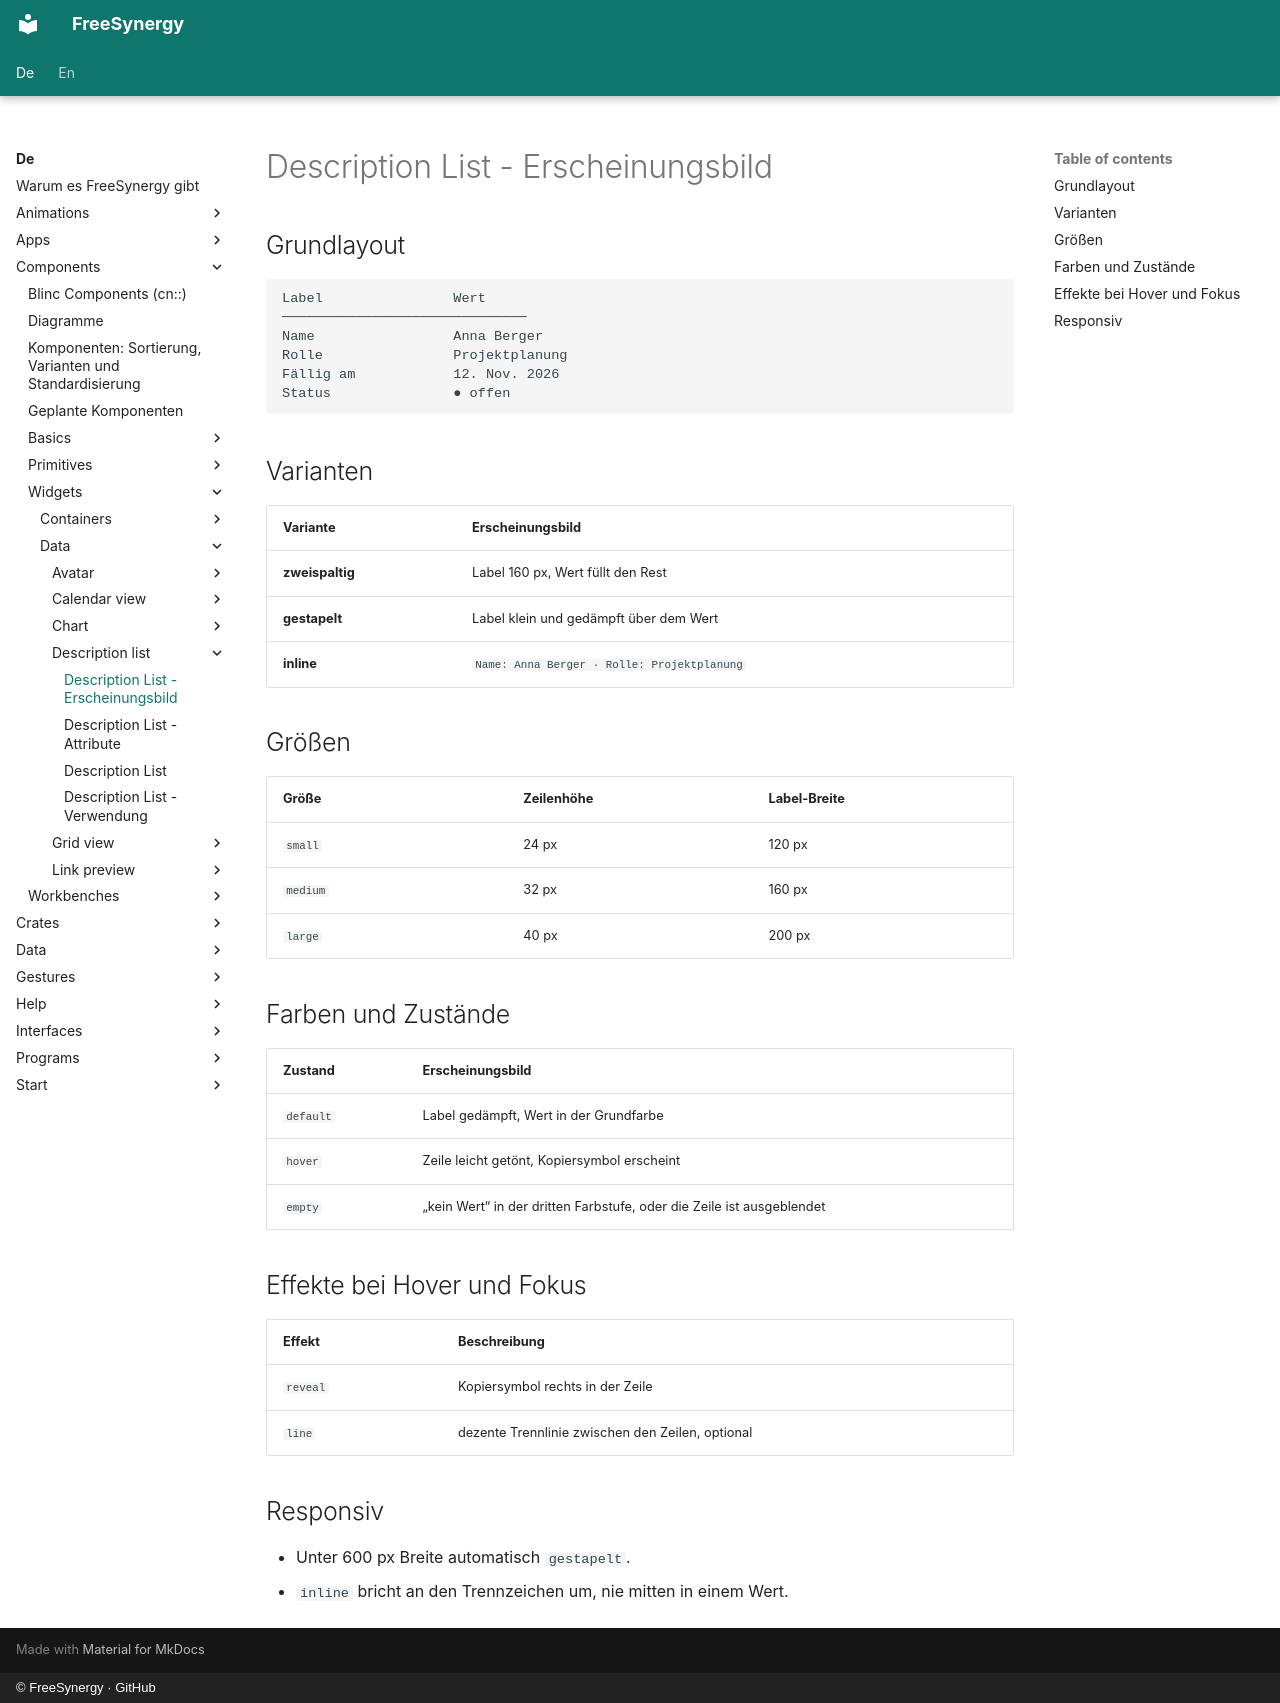

repository: FreeSynergy/fs-documentation · page: de/components/widgets/data/description-list/appearance/index.html · generator: mkdocs · copyright: © FreeSynergy · GitHub

# Description List - Erscheinungsbild

## Grundlayout

```
Label                Wert
──────────────────────────────
Name                 Anna Berger
Rolle                Projektplanung
Fällig am            12. Nov. 2026
Status               ● offen
```

## Varianten

| Variante | Erscheinungsbild |
|----------|------------------|
| **zweispaltig** | Label 160 px, Wert füllt den Rest |
| **gestapelt** | Label klein und gedämpft über dem Wert |
| **inline** | `Name: Anna Berger · Rolle: Projektplanung` |

## Größen

| Größe | Zeilenhöhe | Label-Breite |
|-------|------------|--------------|
| `small` | 24 px | 120 px |
| `medium` | 32 px | 160 px |
| `large` | 40 px | 200 px |

## Farben und Zustände

| Zustand | Erscheinungsbild |
|---------|------------------|
| `default` | Label gedämpft, Wert in der Grundfarbe |
| `hover` | Zeile leicht getönt, Kopiersymbol erscheint |
| `empty` | „kein Wert“ in der dritten Farbstufe, oder die Zeile ist ausgeblendet |

## Effekte bei Hover und Fokus

| Effekt | Beschreibung |
|--------|--------------|
| `reveal` | Kopiersymbol rechts in der Zeile |
| `line` | dezente Trennlinie zwischen den Zeilen, optional |

## Responsiv

- Unter 600 px Breite automatisch `gestapelt`.
- `inline` bricht an den Trennzeichen um, nie mitten in einem Wert.
